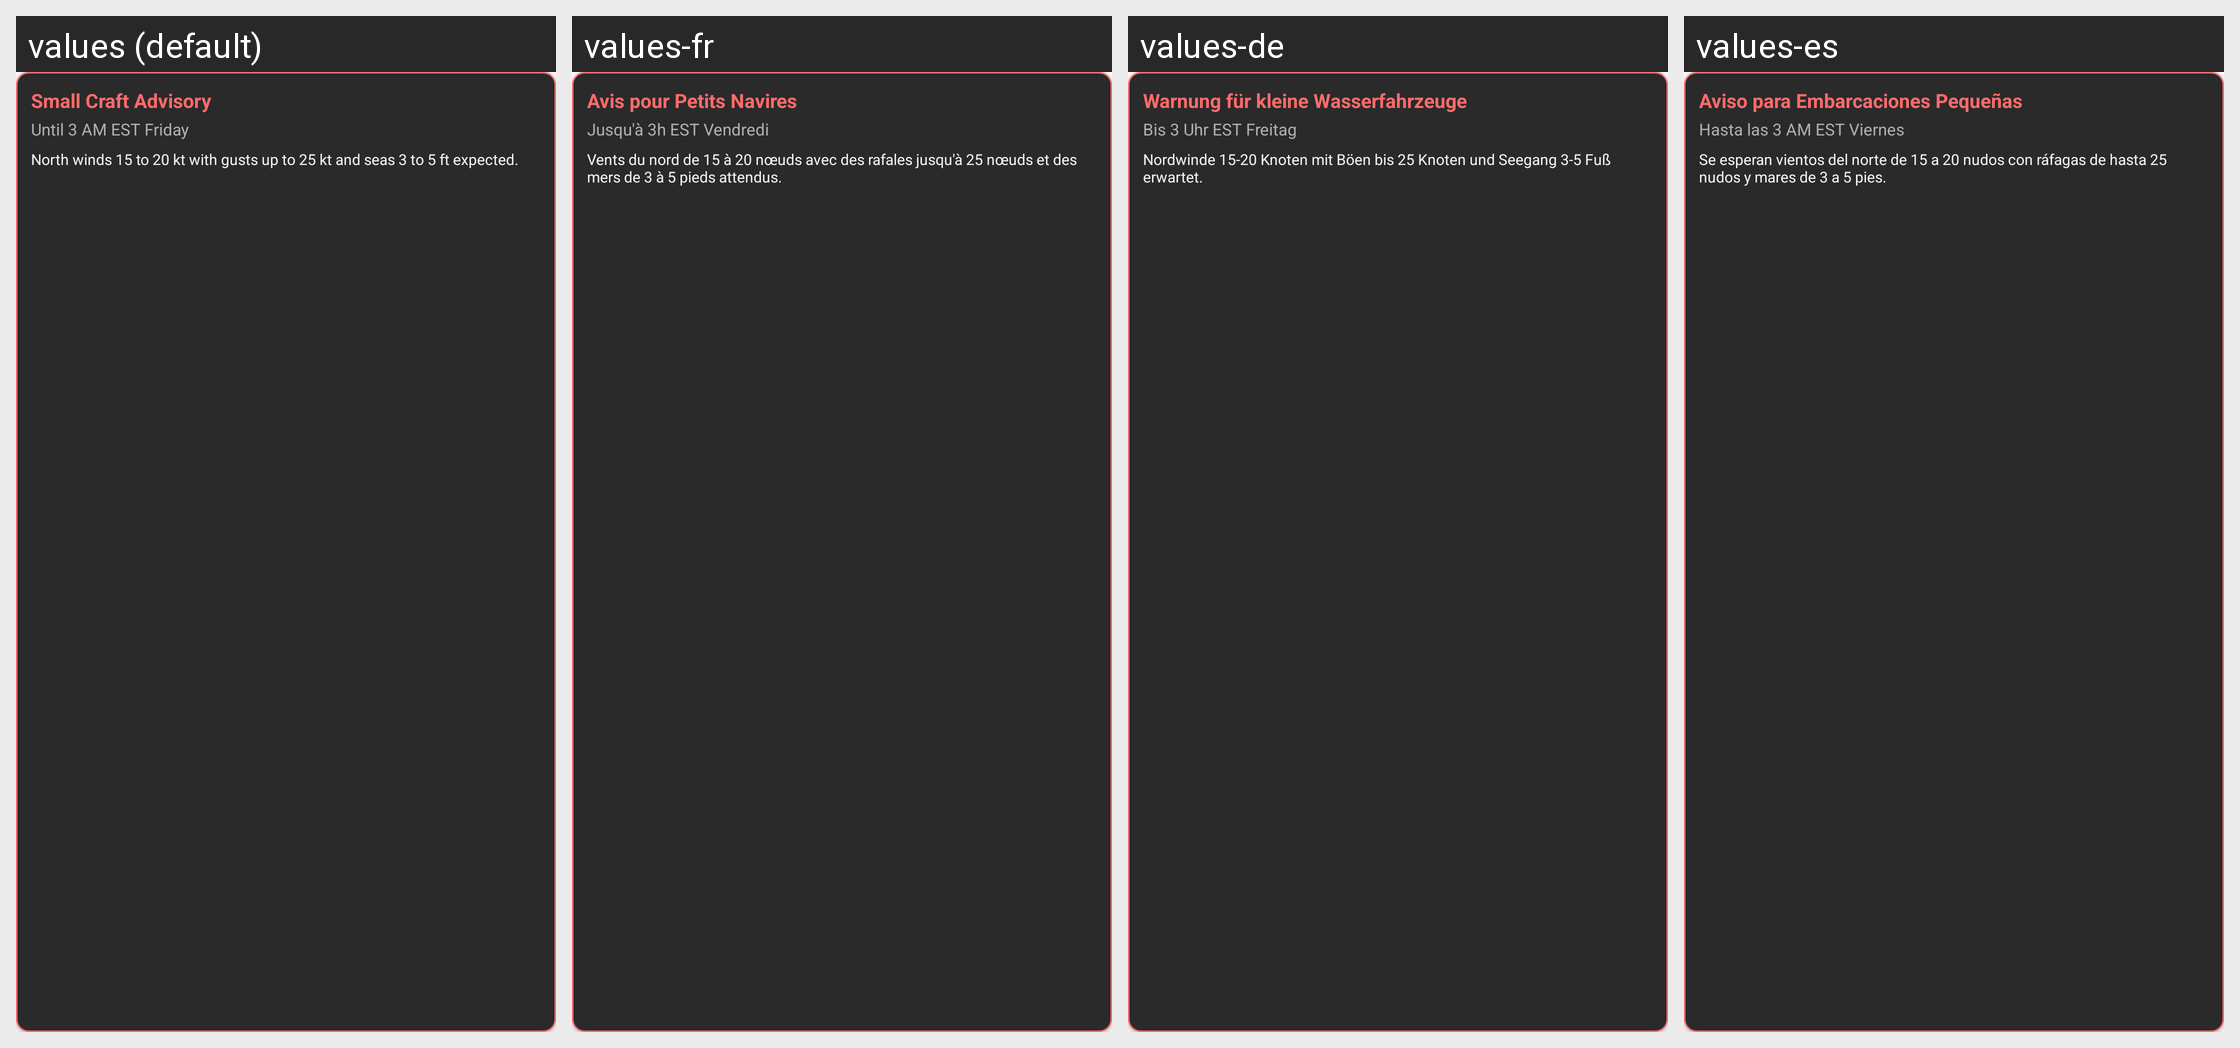

Translations of the strings shown on this Android screen, per locale in the grid:
Android screen res/layout/weather_alert_item.xml rendered under 4 locales, left to right: values (default), values-fr, values-de, values-es. Device: Nexus 5 (rendered at 1080×1920; each locale shown at half size, 540×960, under a caption strip naming it); theme Theme.TakLite.
Other locales in the repository, not shown: values-it, values-pt, values-rm.
Strings drawn on this screen, with the default value and each locale's value (text and hints the layout hard-codes, and strings that could not be matched under every locale, appear in the picture but are not listed):

small_craft_advisory_short
  values: Small Craft Advisory
  values-fr: Avis pour Petits Navires
  values-de: Warnung für kleine Wasserfahrzeuge
  values-es: Aviso para Embarcaciones Pequeñas

until_time_example
  values: Until 3 AM EST Friday
  values-fr: Jusqu'à 3h EST Vendredi
  values-de: Bis 3 Uhr EST Freitag
  values-es: Hasta las 3 AM EST Viernes

north_winds_expected_example
  values: North winds 15 to 20 kt with gusts up to 25 kt and seas 3 to 5 ft expected.
  values-fr: Vents du nord de 15 à 20 nœuds avec des rafales jusqu'à 25 nœuds et des mers de 3 à 5 pieds attendus.
  values-de: Nordwinde 15-20 Knoten mit Böen bis 25 Knoten und Seegang 3-5 Fuß erwartet.
  values-es: Se esperan vientos del norte de 15 a 20 nudos con ráfagas de hasta 25 nudos y mares de 3 a 5 pies.
